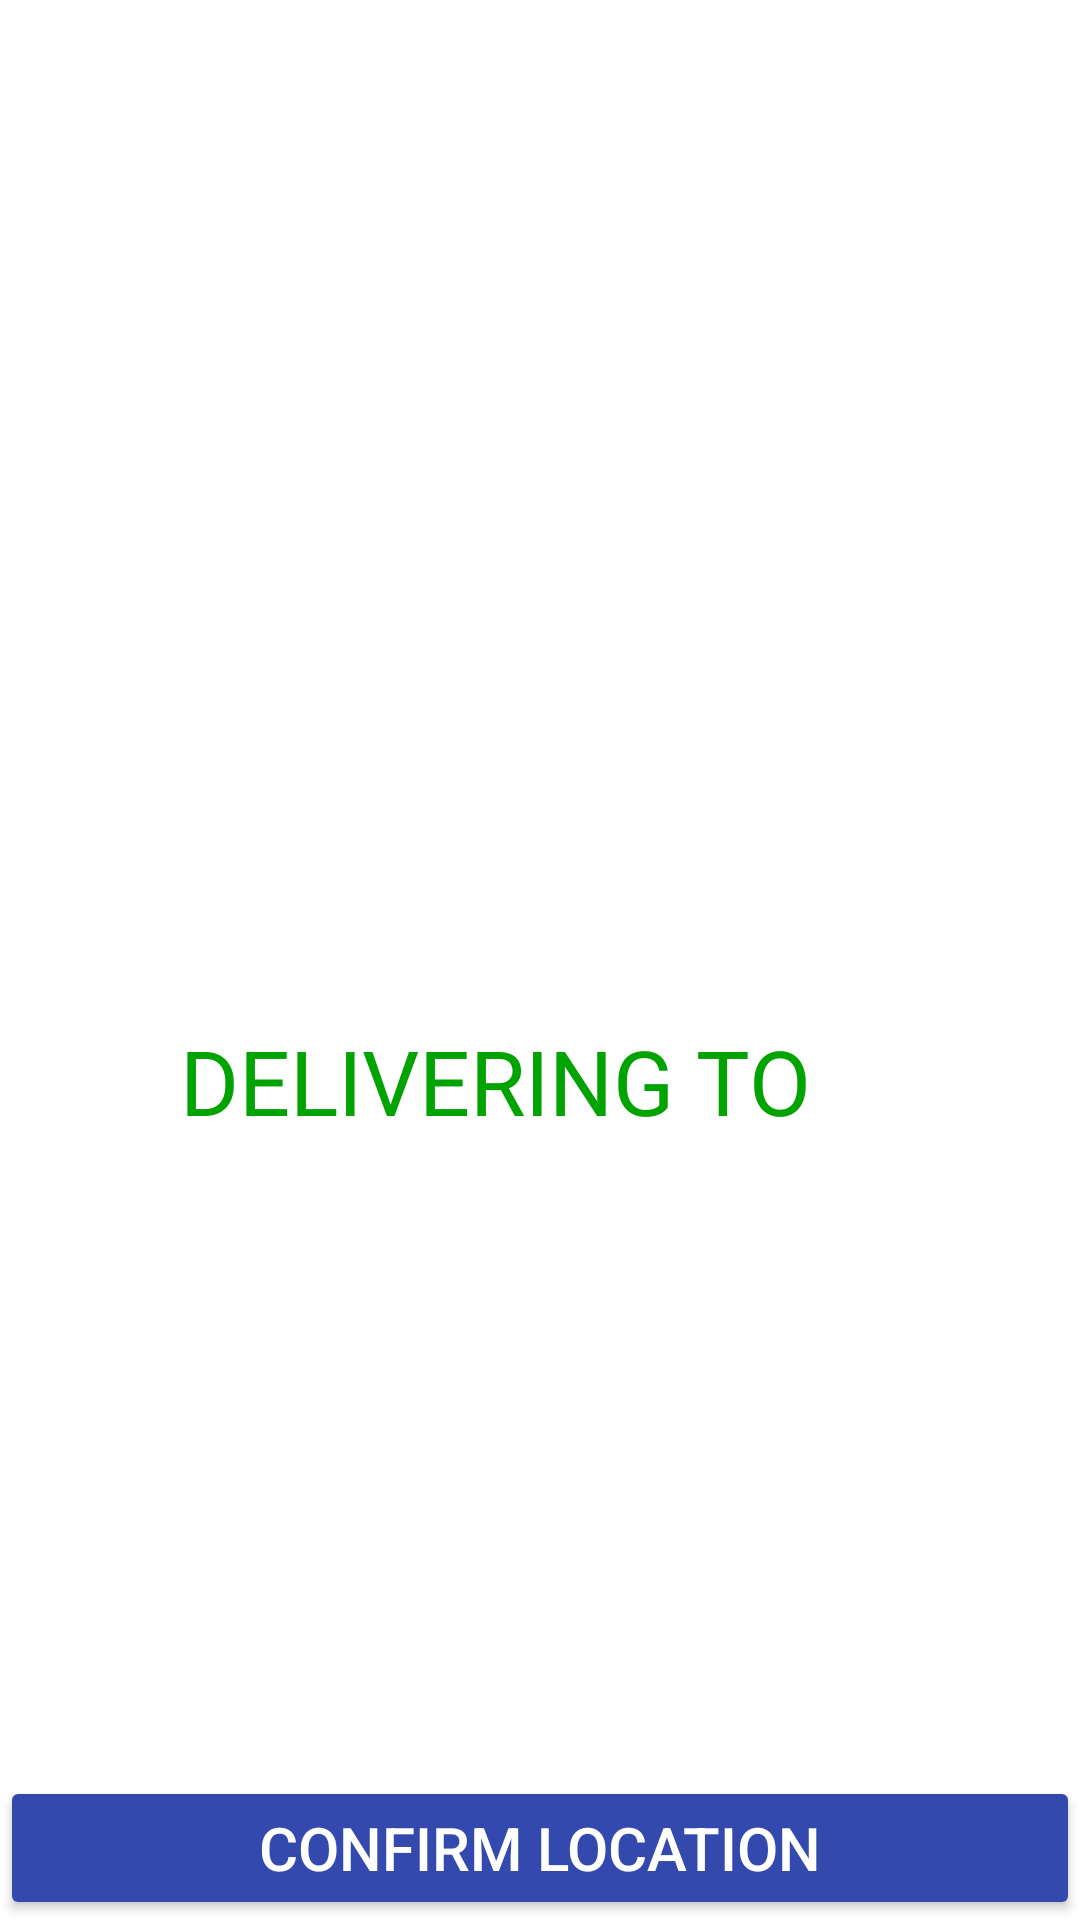

Layout XML and referenced resources for this Android screen:
<!-- AndroidManifest.xml: application theme Theme.FoodOrderingApplication -->
<!-- res/layout/activity_location.xml -->
<?xml version="1.0" encoding="utf-8"?>
<RelativeLayout xmlns:android="http://schemas.android.com/apk/res/android"
    xmlns:app="http://schemas.android.com/apk/res-auto"
    xmlns:tools="http://schemas.android.com/tools"
    android:orientation="vertical"
    android:layout_width="match_parent"
    android:layout_height="match_parent"
    tools:context=".LocationActivity">

    <ImageView
        android:id="@+id/loc_gif"
        android:layout_width="150dp"
        android:layout_height="150dp"
        android:layout_marginLeft="80dp"
        android:layout_marginTop="170dp" />

    <TextView
        android:id="@+id/delivering"
        android:layout_width="wrap_content"
        android:layout_height="wrap_content"
        android:layout_centerVertical="true"
        android:layout_below="@id/loc_gif"
        android:paddingTop="20dp"
        android:layout_marginLeft="60dp"
        android:text="@string/delivering_to"
        android:textColor="@color/ratingHigh"
        android:textSize="30sp" />

    <ImageView
        android:id="@+id/loc_image"
        android:layout_width="40dp"
        android:layout_height="50dp"
        android:layout_below="@+id/delivering"
        android:layout_marginLeft="50dp"
        android:layout_marginTop="10dp"
        android:padding="4dp"
        android:src="@drawable/locationn" />

    <TextView
        android:id="@+id/loc_address"
        android:layout_width="250dp"
        android:layout_height="wrap_content"
        android:layout_below="@+id/delivering"
        android:layout_gravity="center"
        android:layout_marginLeft="90dp"
        android:padding="4dp" />


    <Button
        android:id="@+id/order_now"
        android:layout_width="match_parent"
        android:layout_height="wrap_content"
        android:layout_alignParentBottom="true"
        android:backgroundTint="#3449AE"
        android:text="@string/confirm_location"
        android:textColor="@color/white"
        android:textSize="20sp" />

</RelativeLayout>
<!-- resources referenced by this layout -->
<resources>
  <color name="ratingHigh">#00A300</color>
  <color name="white">#FFFFFFFF</color>
  <string name="confirm_location">Confirm Location</string>
  <string name="delivering_to">DELIVERING TO</string>
  <style name="Theme.FoodOrderingApplication" parent="Theme.MaterialComponents.DayNight.DarkActionBar">
          
          <item name="colorPrimary">@color/purple_500</item>
          <item name="colorPrimaryVariant">@color/purple_700</item>
          <item name="colorOnPrimary">@color/white</item>
          
          <item name="colorSecondary">@color/teal_200</item>
          <item name="colorSecondaryVariant">@color/teal_700</item>
          <item name="colorOnSecondary">@color/black</item>
          
          <item name="android:statusBarColor" tools:targetApi="l">?attr/colorPrimaryVariant</item>
          
      </style>
  <color name="purple_500">#FF6200EE</color>
  <color name="purple_700">#FF3700B3</color>
  <color name="teal_200">#FF03DAC5</color>
  <color name="teal_700">#FF018786</color>
  <color name="black">#000000</color>
</resources>
